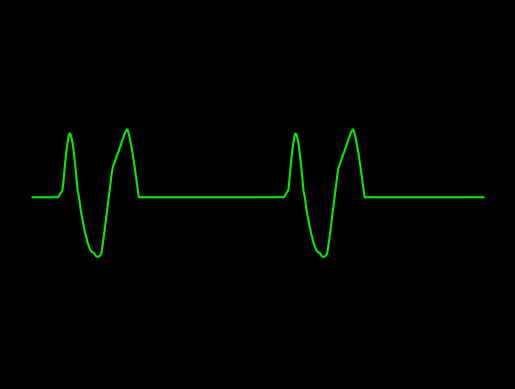

Reproduce this figure in Python.
import numpy as np
import math
import matplotlib.pyplot as plt
plt.style.use('dark_background')

#pwav
def p_wav(x,a_pwav,d_pwav,t_pwav,li):
    l=li
    a=a_pwav

    for i in range(len(x)):
        x[i]=x[i]+t_pwav-0.035

    b=(2*l)/d_pwav
    n=100
    p1=1/l



    p2=np.zeros(len(x))

    #harm1=np.empty(shape= (0,600),dtype= (float))
    harm1=np.zeros(len(x))
    #print(p2)
    #print(harm1)
    #len(p2)
    #len(harm1)
    for j in range(n+1):
        for i in range(600):
            harm1[i] = (((math.sin((math.pi/(2*b))*(b-(2*(j+1)))))/(b-(2*(j+1)))+(math.sin((math.pi/(2*b))*(b+(2*(j+1)))))/(b+(2*(j+1))))*(2/math.pi))*math.cos(((j+1)*math.pi*x[i])/l)
            
            p2[i]=p2[i]+harm1[i]
        #print(type(p2))
    #print(p2)
    pwav=p2.copy()
    pwav=pwav*a
    return pwav

#qwav
def q_wav(x,a_qwav,d_qwav,t_qwav,li):
    l=li
    for i in range(len(x)):
        x[i]=x[i]+t_qwav-0.05

    #x=x + t_qwav-0.05
    a=a_qwav
    b=(2*l)/d_qwav
    n=100
    q1=(a/(2*b))*(2-b)
    q2=[]

    q2=np.zeros(len(x))

    harm5=[]
    harm5=np.zeros(len(x))

    for j in range(n+1):
        for i in range(600):
            harm5[i]=(((2*b*a)/((j+1)*(j+1)*math.pi*math.pi))*(1-math.cos(((j+1)*math.pi)/b)))*math.cos(((j+1)*math.pi*x[i])/l)
            q2[i]=q2[i]+harm5[i]
            
            
        #print(type(p2))

    qwav=q2.copy()
    qwav=qwav*(-1)
    return qwav

#qrs
def qrs_wav(x,a_qrswav,d_qrswav,t_qrstwav,li):
    l=li
    for i in range(len(x)):
        x[i]=x[i]+t_qrstwav
    a=a_qrswav
    b=(2*l)/d_qrswav
    n=100
    qrs1=(a/(2*b))*(2-b)
    qrs2=[]

    harm=[]

    qrs2=np.zeros(len(x))
    harm=np.zeros(len(x))

    for j in range(n+1):
        for i in range(600):       
            harm[i]=(((2*b*a)/((j+1)*(j+1)*math.pi*math.pi))*(1-math.cos(((j+1)*math.pi)/b)))*math.cos(((j+1)*math.pi*x[i])/l)
            qrs2[i]=qrs2[i]+harm[i]


    
    qrswav=qrs2.copy()
    #qrswav=[(qrs1+x+1) for x in qrswav]
    #for i in range(600):
    #    qrswav[i]=qrswav[i] + qrs1+1
    return qrswav

#swav
def s_wav(x,a_swav,d_swav,t_swav,li):
    l=li  
    
    for i in range(len(x)):
        x[i]=x[i]-t_swav-0.035
    #x=x-t_swav+0.035

    a=a_swav
    b=(2*l)/d_swav
    n=100
    s1=(a/(2*b))*(2-b)
    s2=[]
    harm3=[]

    s2=np.zeros(len(x))
    harm3=np.zeros(len(x))

    for j in range(n+1):
        for i in range(600):       
            
            harm3[i]=(((2*b*a)/((j+1)*(j+1)*math.pi*math.pi))*(1-math.cos(((j+1)*math.pi)/b)))*math.cos(((j+1)*math.pi*x[i])/l)
            s2[i]=s2[i]+harm3[i]


    #swav=-1*(s2)

    swav=s2.copy()
    swav=swav*(-1)
    return swav

def s_wav2(x,a_swav2,d_swav2,t_swav2,li):
    l=li  
    
    for i in range(len(x)):
        x[i]=x[i]-t_swav2-0.035
    #x=x-t_swav+0.035

    a=a_swav2
    b=(2*l)/d_swav2
    n=100
    s1=(a/(2*b))*(2-b)
    s2=[]
    harm3=[]

    s2=np.zeros(len(x))
    harm3=np.zeros(len(x))

    for j in range(n+1):
        for i in range(600):       
            
            harm3[i]=(((2*b*a)/((j+1)*(j+1)*math.pi*math.pi))*(1-math.cos(((j+1)*math.pi)/b)))*math.cos(((j+1)*math.pi*x[i])/l)
            s2[i]=s2[i]+harm3[i]


    #swav=-1*(s2)

    swav2=s2.copy()
    swav2=swav2*(-1)
    return swav2
#twav
def t_wav(x,a_twav,d_twav,t_twav,li):
    l=li
    a=a_twav

    for i in range(len(x)):
        x[i]=x[i]-t_twav-0.04
    #x=x-t_twav-0.04
    b=(2*l)/d_twav
    n=100
    t1=1/l
    t2=[]
    harm2=[]

    t2=np.zeros(len(x))
    harm2=np.zeros(len(x))

    for j in range(n+1):
        for i in range(600):
            
            harm2[i]=(((math.sin((math.pi/(2*b))*(b-(2*(j+1)))))/(b-(2*(j+1)))+(math.sin((math.pi/(2*b))*(b+(2*(j+1)))))/(b+(2*(j+1))))*(2/math.pi))*math.cos(((j+1)*math.pi*x[i])/l)
            t2[i]=t2[i]+harm2[i]


    twav=t2.copy()
    twav=twav*a
    #twav1=t2
    #twav=a*twav1
    return twav


x=np.arange(0.01,6+0.01,0.01)
#print (a)
li=30/20
    
#a_pwav=0.25
#d_pwav=0.10
#t_pwav=0.2  

#a_qwav=0.4
#d_qwav=0.06
#t_qwav=0.07

a_qrswav=0.10
d_qrswav=0.3
t_qrstwav=-0.5

a_twav=0.25
d_twav=0.20
t_twav=-0.03+0.5

a_swav=0.1
d_swav=0.2
t_swav=0.11+0.28+0.5

a_twav2=-0.3
d_twav2=0.4
t_twav2=0.2+0.08+0.5

a_twav3=0.4
d_twav3=0.40
t_twav3=0.2+0.48+0.5

a_twav4=-0.1
d_twav4=0.20
t_twav4=0.2+0.43+0.5

a_swav2=0.1
d_swav2=0.2
t_swav2=0.11+0.85+0.5

#pwav output
x1=np.arange(0.01,6+0.01,0.01)
#print(x1)
twav=t_wav(x1,a_twav,d_twav,t_twav,li)

#qwav output
x2=np.arange(0.01,6+0.01,0.01)
#print(x2)
swav=s_wav(x2,a_swav,d_swav,t_swav,li)

#qrswav output
x3=np.arange(0.01,6+0.01,0.01)
#print(x3)
qrswav=qrs_wav(x3,a_qrswav,d_qrswav,t_qrstwav,li)

#swav output
x4=np.arange(0.01,6+0.01,0.01)
#print(x4)
twav2=t_wav(x4,a_twav2,d_twav2,t_twav2,li)

#twav output
x5=np.arange(0.01,6+0.01,0.01)
#print(x5)
twav3=t_wav(x5,a_twav3,d_twav3,t_twav3,li)

x6=np.arange(0.01,6+0.01,0.01)
#print(x5)
twav4=t_wav(x6,a_twav4,d_twav4,t_twav4,li)

x7=np.arange(0.01,6+0.01,0.01)
#print(x5)
swav2=s_wav2(x7,a_swav2,d_swav2,t_swav2,li)

#ecg output
ecg=np.zeros(len(x))
#for i in range(600):
#    ecg.append(pwav[i]+qwav[i]+qrswav[i]+twav[i]+swav[i])
for i in range(600):
    ecg[i]=qrswav[i]+twav[i]+swav[i]+twav2[i]+twav3[i]+twav4[i]
#figure(1);
#test=np.zeros(len(x))
#for i in range(600):
#    test[i]=pwav[i]+qwav[i]
#subplot(3,1,1)
#print(type(ecg))
#print(len(x))
#print(len(ecg))
#print(a)

#fig, axs = plt.subplots(6)
a=np.arange(0.01,6+0.01,0.01)
#axs[0].plot(a,pwav)
#axs[1].plot(a,qwav)
#axs[2].plot(a,qrswav)
#axs[3].plot(a,swav)
#axs[4].plot(a,twav)
#axs[5].plot(a,ecg)

axes = plt.gca()
#xmin=0
#xmax=4
#axes.set_xlim([xmin,xmax])
ymin=-1
ymax=1
axes.set_ylim([ymin,ymax])

plt.plot(a,ecg,color="#04ed00")
ax = plt.gca()
ax.axes.xaxis.set_visible(False)
ax.axes.yaxis.set_visible(False)
ax.axis("off")

manager = plt.get_current_fig_manager()
manager.full_screen_toggle()
plt.show()
#plot(x,ecg)
